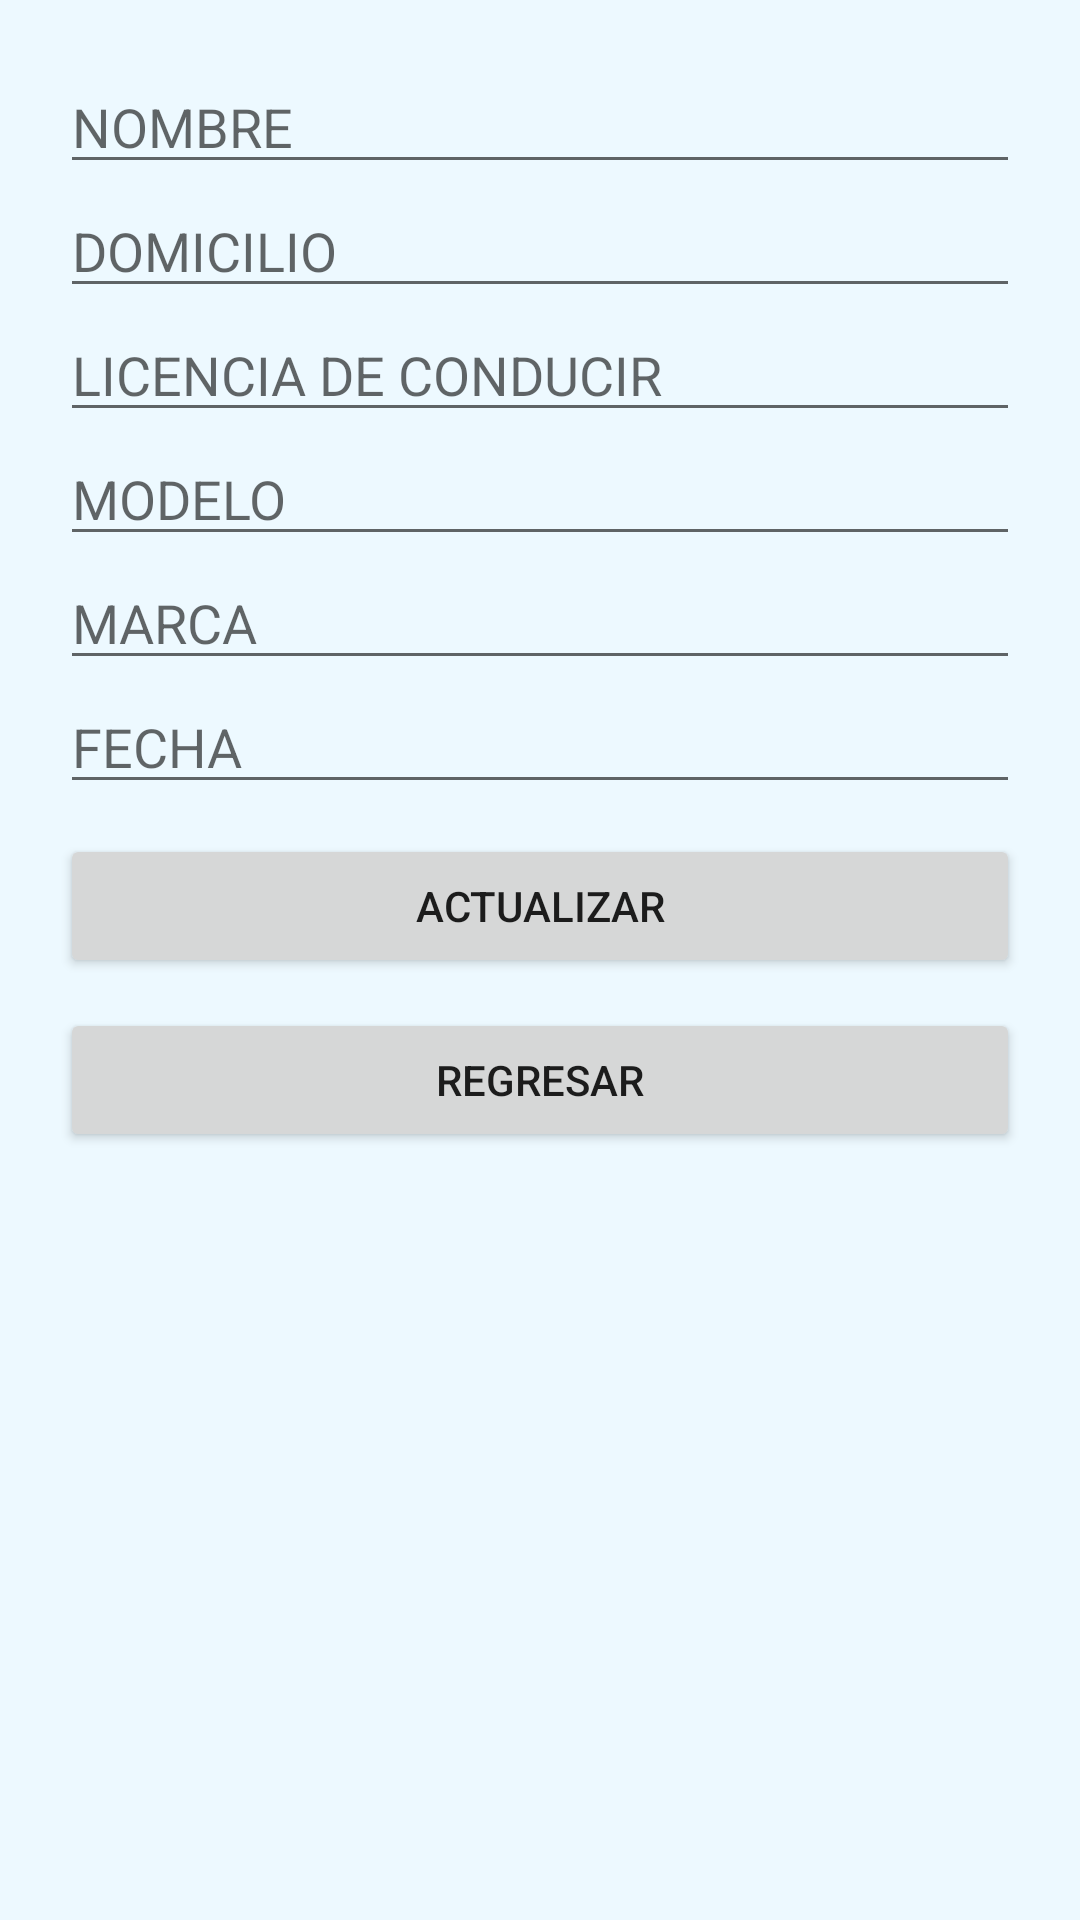

Produce the Android XML layout that renders to this screen, including the resource entries it uses.
<!-- AndroidManifest.xml: application theme Theme.LADM_U3_PRACTICA2_BaseDatosFirestore_AXEL_LOPEZ_RENTERIA -->
<!-- res/layout/activity_main3.xml -->
<?xml version="1.0" encoding="utf-8"?>
<LinearLayout xmlns:android="http://schemas.android.com/apk/res/android"
    xmlns:app="http://schemas.android.com/apk/res-auto"
    xmlns:tools="http://schemas.android.com/tools"
    android:layout_width="match_parent"
    android:layout_height="match_parent"
    android:orientation="vertical"
    android:background="#CCE9F8FF"
    android:layout_marginBottom="30dp"
    android:padding="20dp"
    tools:context=".ui.dashboard.MainActivity3">

    <EditText
        android:layout_width="match_parent"
        android:layout_height="wrap_content"
        android:hint="NOMBRE"
        android:id="@+id/nombre"/>
    <EditText
        android:layout_width="match_parent"
        android:layout_height="wrap_content"
        android:hint="DOMICILIO"
        android:id="@+id/domicilio"/>
    <EditText
        android:layout_width="match_parent"
        android:layout_height="wrap_content"
        android:hint="LICENCIA DE CONDUCIR"
        android:id="@+id/licencia"/>
    <EditText
        android:layout_width="match_parent"
        android:layout_height="wrap_content"
        android:hint="MODELO"
        android:id="@+id/modelo"/>
    <EditText
        android:layout_width="match_parent"
        android:layout_height="wrap_content"
        android:hint="MARCA"
        android:id="@+id/marca"/>
    <EditText
        android:layout_width="match_parent"
        android:layout_height="wrap_content"
        android:hint="FECHA"
        android:id="@+id/fecha"/>
    <Button
        android:layout_width="match_parent"
        android:layout_height="wrap_content"
        android:text="ACTUALIZAR"
        android:layout_marginTop="10dp"
        android:id="@+id/actualizar"/>
    <Button
        android:layout_width="match_parent"
        android:layout_height="wrap_content"
        android:text="REGRESAR"
        android:layout_marginTop="10dp"
        android:id="@+id/regresar"/>
</LinearLayout>
<!-- resources referenced by this layout -->
<resources>
  <style name="Theme.LADM_U3_PRACTICA2_BaseDatosFirestore_AXEL_LOPEZ_RENTERIA" parent="Theme.MaterialComponents.DayNight.DarkActionBar">
          
          <item name="colorPrimary">@color/purple_500</item>
          <item name="colorPrimaryVariant">@color/purple_700</item>
          <item name="colorOnPrimary">@color/white</item>
          
          <item name="colorSecondary">@color/teal_200</item>
          <item name="colorSecondaryVariant">@color/teal_700</item>
          <item name="colorOnSecondary">@color/black</item>
          
          <item name="android:statusBarColor" tools:targetApi="l">?attr/colorPrimaryVariant</item>
          
      </style>
  <!-- not gathered from this repository: default colours our renderer supplied (Android Studio template values) -->
  <color name="purple_500">#FF6200EE</color>
  <color name="purple_700">#FF3700B3</color>
  <color name="teal_200">#FF03DAC5</color>
  <color name="teal_700">#FF018786</color>
  <color name="black">#FF000000</color>
  <color name="white">#FFFFFFFF</color>
</resources>
